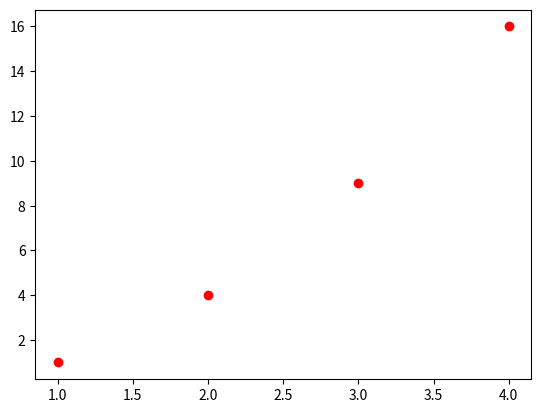

This chart was generated by the following Python code:
import matplotlib.pyplot as plt
%matplotlib inline
plt.plot([1, 2, 3, 4], [1, 4, 9, 16], 'ro')